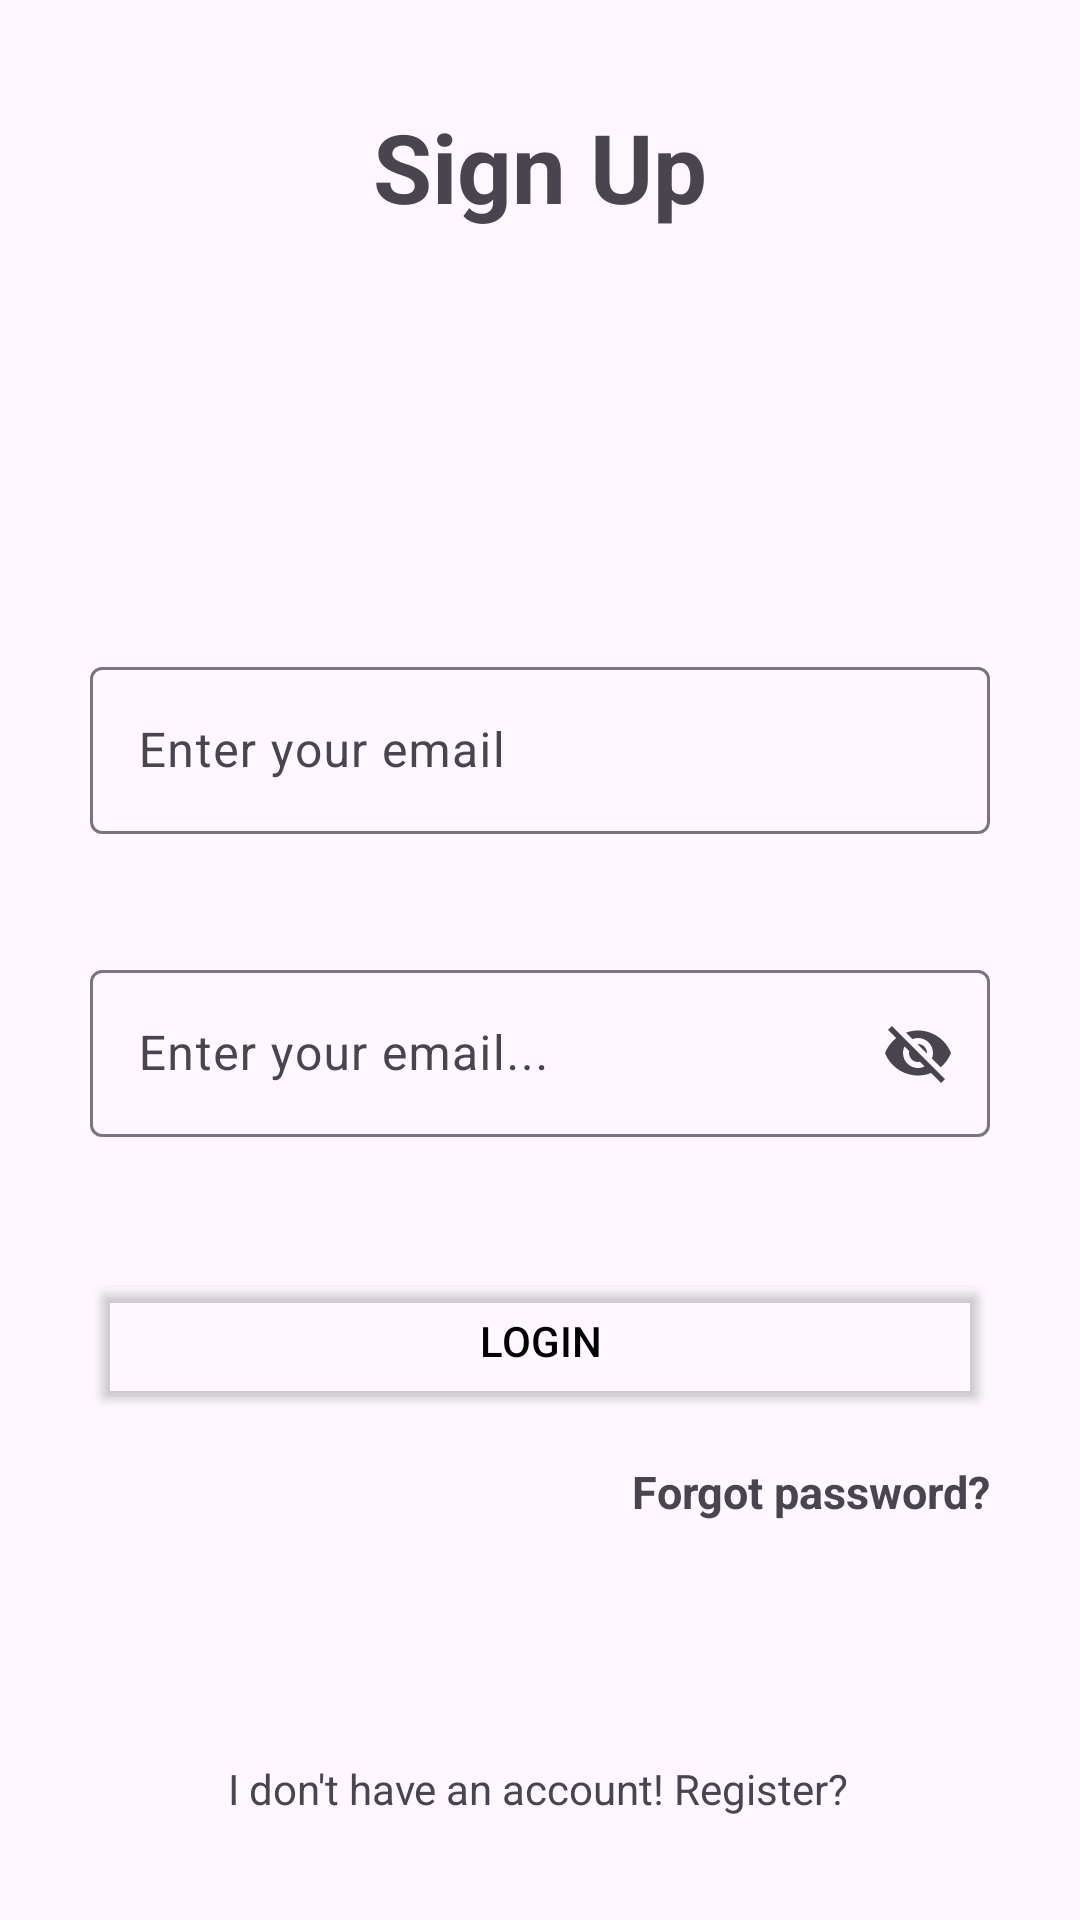

Layout XML and referenced resources for this Android screen:
<!-- AndroidManifest.xml: application theme Theme.FindYourFriend -->
<!-- res/layout/activity_login.xml -->
<?xml version="1.0" encoding="utf-8"?>
<androidx.constraintlayout.widget.ConstraintLayout xmlns:android="http://schemas.android.com/apk/res/android"
    xmlns:app="http://schemas.android.com/apk/res-auto"
    xmlns:tools="http://schemas.android.com/tools"
    android:layout_width="match_parent"
    android:layout_height="match_parent"
    android:padding="30dp"
    tools:context=".view.LoginActivity">

    <TextView
        android:id="@+id/titleTxt"
        android:layout_width="wrap_content"
        android:layout_height="wrap_content"
        android:layout_marginTop="4dp"
        android:text="Sign Up"
        android:textSize="32sp"
        android:textStyle="bold"
        app:layout_constraintEnd_toEndOf="parent"
        app:layout_constraintStart_toStartOf="parent"
        app:layout_constraintTop_toTopOf="parent" />

    <com.google.android.material.textfield.TextInputLayout
        android:id="@+id/textInputLayout"
        android:layout_width="0dp"
        android:layout_height="wrap_content"
        android:layout_marginTop="140dp"
        android:hint="Enter your email"
        app:endIconMode="clear_text"
        app:layout_constraintEnd_toEndOf="parent"
        app:layout_constraintHorizontal_bias="1.0"
        app:layout_constraintStart_toStartOf="parent"
        app:layout_constraintTop_toBottomOf="@+id/titleTxt">

        <com.google.android.material.textfield.TextInputEditText
            android:id="@+id/emailEt"
            android:layout_width="match_parent"
            android:layout_height="match_parent" />
    </com.google.android.material.textfield.TextInputLayout>

    <com.google.android.material.textfield.TextInputLayout
        android:id="@+id/textInputLayout1"
        android:layout_width="0dp"
        android:layout_height="wrap_content"
        android:layout_marginTop="40dp"
        android:hint="Enter your email..."
        app:endIconMode="password_toggle"
        app:layout_constraintEnd_toEndOf="@+id/textInputLayout"
        app:layout_constraintHorizontal_bias="0.0"
        app:layout_constraintStart_toStartOf="@+id/textInputLayout"
        app:layout_constraintTop_toBottomOf="@+id/textInputLayout">

        <com.google.android.material.textfield.TextInputEditText
            android:id="@+id/passwordEt"
            android:layout_width="match_parent"
            android:layout_height="match_parent" />
    </com.google.android.material.textfield.TextInputLayout>

    <Button
        android:id="@+id/loginBtn"
        android:layout_width="match_parent"
        android:layout_height="wrap_content"
        android:layout_marginTop="44dp"
        android:backgroundTint="#00FFFFFF"
        android:text="Login"
        android:textColor="#000000"
        app:cornerRadius="10dp"
        app:layout_constraintEnd_toEndOf="@+id/textInputLayout1"
        app:layout_constraintHorizontal_bias="0.0"
        app:layout_constraintStart_toStartOf="@+id/textInputLayout1"
        app:layout_constraintTop_toBottomOf="@+id/textInputLayout1"
        app:strokeColor="#000000"
        app:strokeWidth="1dp" />

    <TextView
        android:id="@+id/forgotpassword"
        android:layout_width="wrap_content"
        android:layout_height="wrap_content"
        android:layout_marginTop="16dp"
        android:text="Forgot password?"
        android:textSize="15sp"
        android:textStyle="bold"
        app:layout_constraintEnd_toEndOf="@+id/loginBtn"
        app:layout_constraintHorizontal_bias="1.0"
        app:layout_constraintStart_toStartOf="@+id/loginBtn"
        app:layout_constraintTop_toBottomOf="@+id/loginBtn" />

    <TextView
        android:id="@+id/registerTxt"
        android:layout_width="wrap_content"
        android:layout_height="wrap_content"
        android:text="I don't have an account! Register?"
        app:layout_constraintBottom_toBottomOf="parent"
        app:layout_constraintEnd_toEndOf="parent"
        app:layout_constraintHorizontal_bias="0.496"
        app:layout_constraintStart_toStartOf="parent"
        app:layout_constraintTop_toBottomOf="@+id/forgotpassword"
        app:layout_constraintVertical_bias="0.948" />

</androidx.constraintlayout.widget.ConstraintLayout>
<!-- resources referenced by this layout -->
<resources>
  <style name="Theme.FindYourFriend" parent="Base.Theme.FindYourFriend" />
  <style name="Base.Theme.FindYourFriend" parent="Theme.Material3.DayNight.NoActionBar">
          
          
      </style>
</resources>
